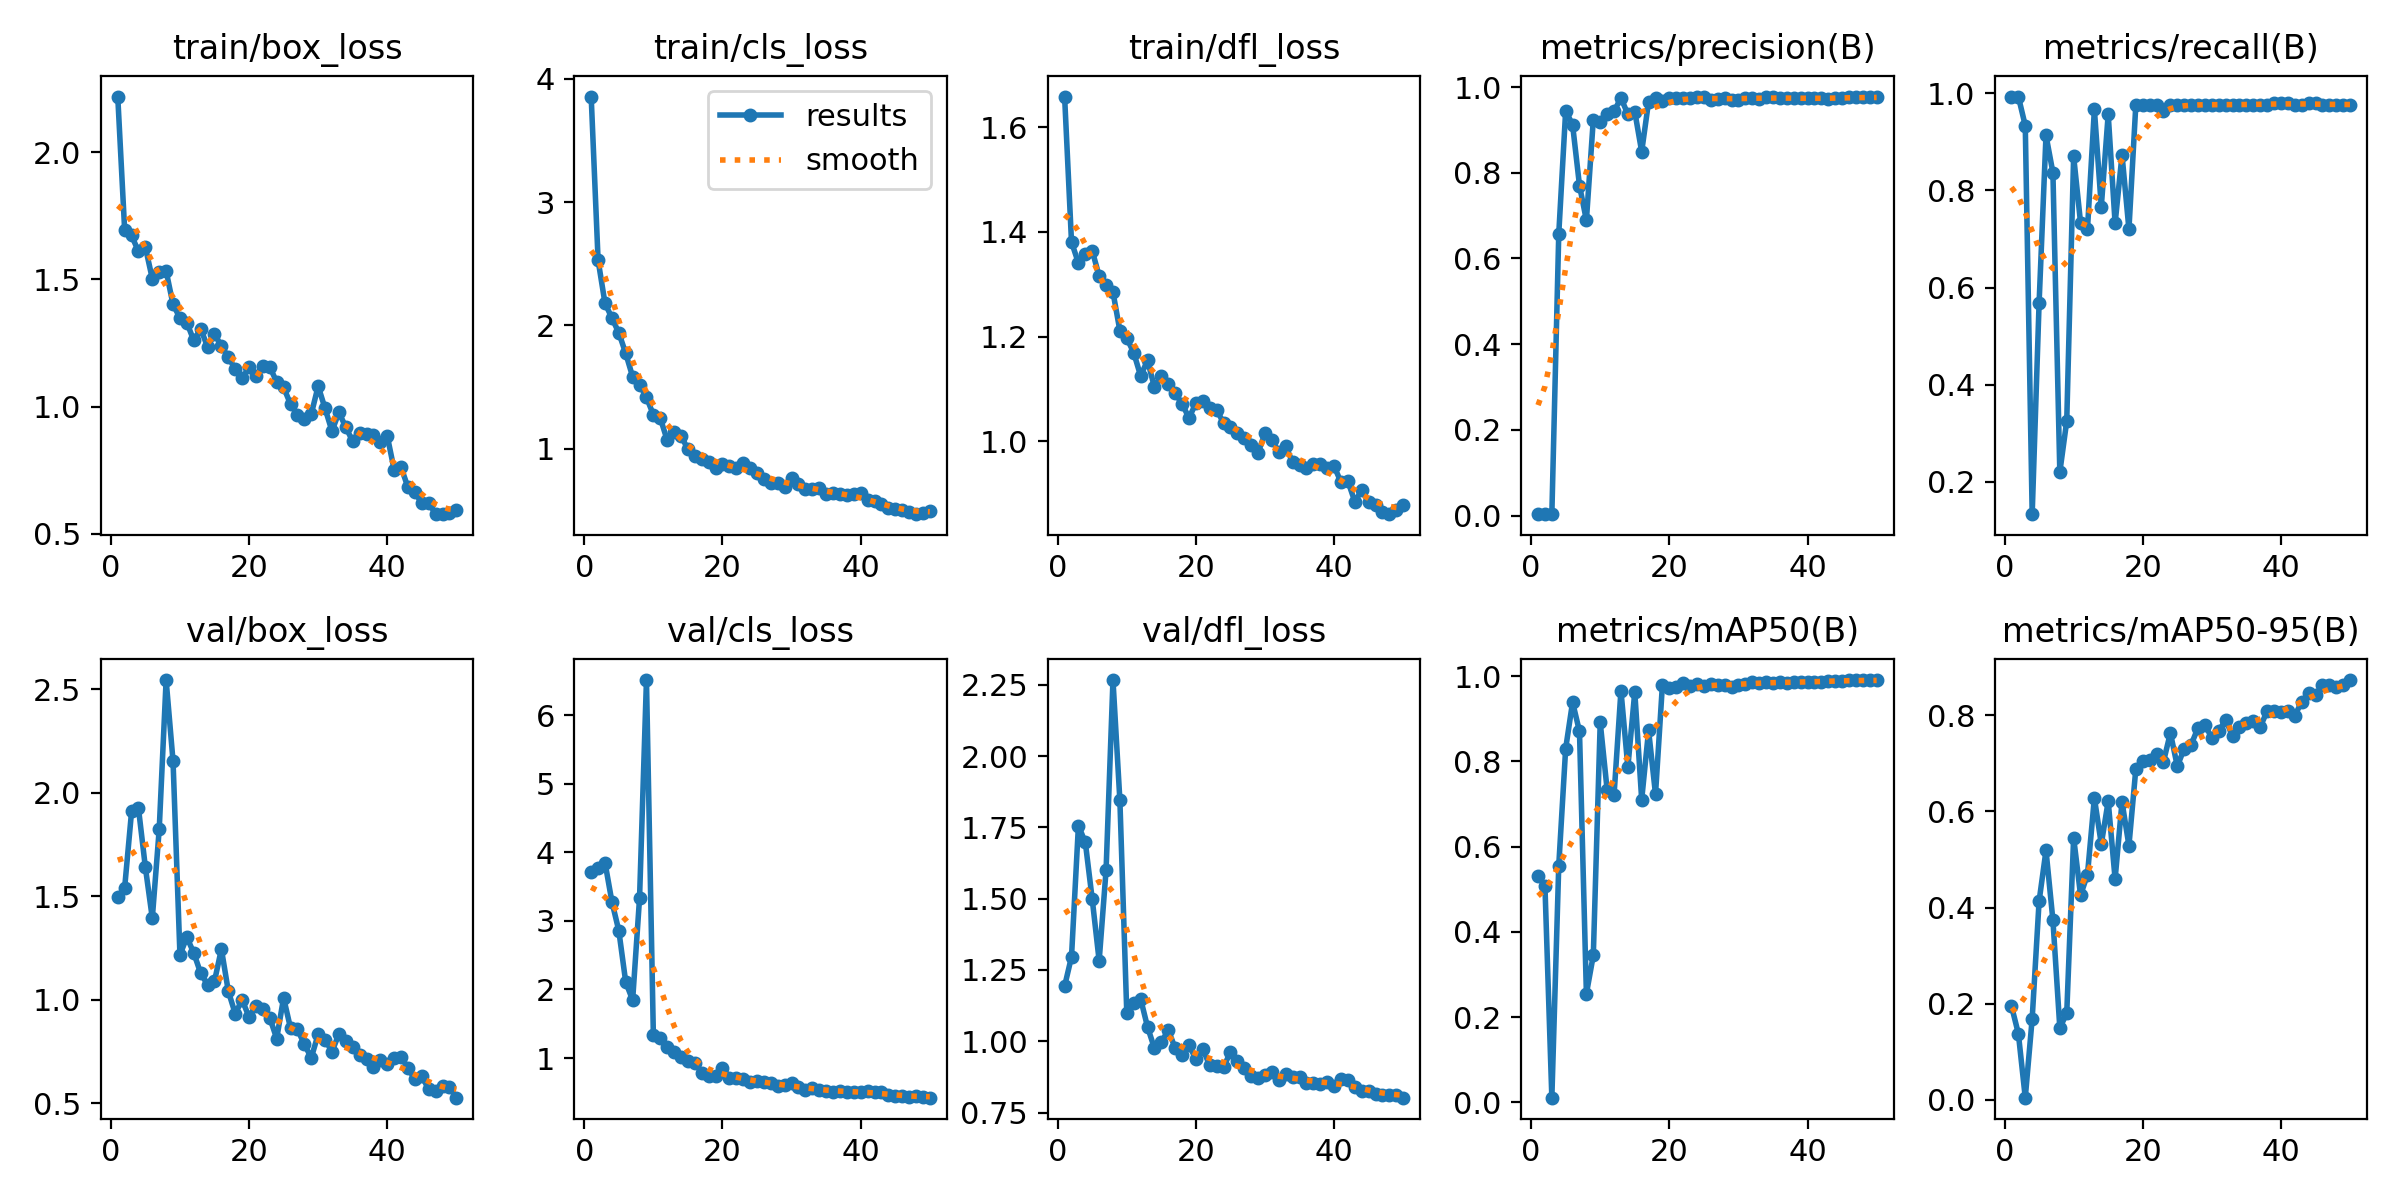

The table this chart was drawn from, first rows:
epoch, time, train/box_loss, train/cls_loss, train/dfl_loss, metrics/precision(B), metrics/recall(B), metrics/mAP50(B), metrics/mAP50-95(B), val/box_loss, val/cls_loss, val/dfl_loss, lr/pg0, lr/pg1, lr/pg2
1, 28, 2.218, 3.857, 1.659, 0.00331, 0.9933, 0.5311, 0.1957, 1.498, 3.71, 1.193, 0.00036, 0.00036, 0.00036
2, 52.05, 1.694, 2.53, 1.381, 0.00331, 0.9933, 0.5081, 0.1379, 1.542, 3.772, 1.296, 0.0007253, 0.0007253, 0.0007253
3, 82.09, 1.672, 2.18, 1.34, 0.00311, 0.9333, 0.01119, 0.00482, 1.909, 3.851, 1.756, 0.001076, 0.001076, 0.001076
4, 120.8, 1.61, 2.061, 1.358, 0.6572, 0.1333, 0.5557, 0.1691, 1.924, 3.28, 1.697, 0.001411, 0.001411, 0.001411
5, 148, 1.626, 1.94, 1.364, 0.9446, 0.568, 0.8301, 0.4131, 1.639, 2.856, 1.498, 0.001731, 0.001731, 0.001731
6, 185.5, 1.502, 1.774, 1.316, 0.9121, 0.9133, 0.939, 0.5188, 1.394, 2.107, 1.282, 0.001802, 0.001802, 0.001802
7, 223.3, 1.529, 1.584, 1.299, 0.7701, 0.8367, 0.8701, 0.3738, 1.823, 1.845, 1.599, 0.001762, 0.001762, 0.001762
8, 264.8, 1.533, 1.521, 1.285, 0.6891, 0.22, 0.2549, 0.1498, 2.544, 3.331, 2.266, 0.001723, 0.001723, 0.001723
9, 323.1, 1.401, 1.417, 1.211, 0.9242, 0.3251, 0.3451, 0.1802, 2.153, 6.512, 1.844, 0.001683, 0.001683, 0.001683
10, 378.1, 1.349, 1.275, 1.197, 0.919, 0.8701, 0.8913, 0.5451, 1.218, 1.331, 1.098, 0.001644, 0.001644, 0.001644
11, 442.2, 1.33, 1.249, 1.169, 0.9365, 0.7333, 0.7333, 0.4258, 1.302, 1.287, 1.133, 0.001604, 0.001604, 0.001604
12, 511.8, 1.26, 1.07, 1.125, 0.9432, 0.7199, 0.721, 0.4685, 1.227, 1.161, 1.149, 0.001564, 0.001564, 0.001564
13, 572.9, 1.306, 1.133, 1.154, 0.9747, 0.9667, 0.9659, 0.6277, 1.129, 1.088, 1.05, 0.001525, 0.001525, 0.001525
14, 652.5, 1.234, 1.107, 1.103, 0.9363, 0.7667, 0.7864, 0.532, 1.073, 1.016, 0.9754, 0.001485, 0.001485, 0.001485
15, 717.5, 1.284, 0.9948, 1.125, 0.9425, 0.9567, 0.9628, 0.6211, 1.09, 0.9588, 0.9959, 0.001446, 0.001446, 0.001446
16, 798, 1.239, 0.9403, 1.11, 0.8492, 0.7321, 0.7104, 0.4592, 1.245, 0.9319, 1.04, 0.001406, 0.001406, 0.001406
17, 874.8, 1.193, 0.9152, 1.092, 0.9659, 0.8733, 0.8727, 0.6197, 1.041, 0.7891, 0.9756, 0.001366, 0.001366, 0.001366
18, 964.9, 1.148, 0.8911, 1.072, 0.9746, 0.72, 0.7229, 0.5287, 0.9333, 0.7423, 0.9504, 0.001327, 0.001327, 0.001327
19, 1028, 1.111, 0.8414, 1.044, 0.9664, 0.9767, 0.9796, 0.6884, 0.9997, 0.7409, 0.9866, 0.001287, 0.001287, 0.001287
20, 1090, 1.154, 0.8781, 1.073, 0.9753, 0.9767, 0.9716, 0.7051, 0.917, 0.8567, 0.9373, 0.001248, 0.001248, 0.001248
21, 1149, 1.121, 0.8606, 1.076, 0.9733, 0.9767, 0.9749, 0.7077, 0.9707, 0.7157, 0.9724, 0.001208, 0.001208, 0.001208
22, 1221, 1.16, 0.8408, 1.063, 0.9743, 0.9767, 0.9845, 0.7189, 0.9563, 0.7124, 0.9157, 0.001168, 0.001168, 0.001168
23, 1288, 1.156, 0.8817, 1.06, 0.9741, 0.9633, 0.9763, 0.7032, 0.9131, 0.7005, 0.9136, 0.001129, 0.001129, 0.001129
24, 1353, 1.096, 0.8447, 1.035, 0.9778, 0.9767, 0.9824, 0.763, 0.8133, 0.6495, 0.91, 0.001089, 0.001089, 0.001089
25, 1399, 1.076, 0.8022, 1.027, 0.9762, 0.9767, 0.9768, 0.6938, 1.01, 0.6605, 0.9616, 0.00105, 0.00105, 0.00105
26, 1454, 1.01, 0.7582, 1.016, 0.9697, 0.9767, 0.9803, 0.7304, 0.8633, 0.6527, 0.9303, 0.00101, 0.00101, 0.00101
27, 1503, 0.9685, 0.725, 1.006, 0.9725, 0.9767, 0.9788, 0.7384, 0.8576, 0.6371, 0.9048, 0.0009704, 0.0009704, 0.0009704
28, 1556, 0.9505, 0.7249, 0.9935, 0.9735, 0.9767, 0.9799, 0.7737, 0.7858, 0.5897, 0.8773, 0.0009308, 0.0009308, 0.0009308
29, 1618, 0.9702, 0.6915, 0.9781, 0.97, 0.9767, 0.9744, 0.7795, 0.72, 0.6041, 0.8709, 0.0008912, 0.0008912, 0.0008912
30, 1672, 1.08, 0.7605, 1.016, 0.9701, 0.9767, 0.98, 0.7525, 0.8337, 0.6311, 0.8821, 0.0008516, 0.0008516, 0.0008516
31, 1724, 0.9927, 0.7112, 1.002, 0.9745, 0.9767, 0.9815, 0.7666, 0.807, 0.5792, 0.8932, 0.000812, 0.000812, 0.000812
32, 1781, 0.9036, 0.6759, 0.9796, 0.975, 0.9767, 0.9857, 0.7905, 0.7503, 0.5286, 0.8627, 0.0007724, 0.0007724, 0.0007724
33, 1826, 0.9774, 0.6714, 0.9901, 0.9727, 0.9767, 0.9849, 0.7559, 0.8344, 0.5661, 0.8863, 0.0007328, 0.0007328, 0.0007328
34, 1876, 0.919, 0.6842, 0.9599, 0.9759, 0.9767, 0.9853, 0.776, 0.799, 0.5391, 0.8745, 0.0006932, 0.0006932, 0.0006932
35, 1933, 0.8633, 0.6343, 0.9548, 0.976, 0.9767, 0.9841, 0.783, 0.7711, 0.5184, 0.8731, 0.0006536, 0.0006536, 0.0006536
36, 1988, 0.8965, 0.6416, 0.9485, 0.9754, 0.9767, 0.9854, 0.7886, 0.7359, 0.5077, 0.8523, 0.000614, 0.000614, 0.000614
37, 2040, 0.894, 0.6319, 0.9559, 0.9734, 0.9767, 0.9848, 0.7752, 0.7131, 0.5217, 0.8547, 0.0005744, 0.0005744, 0.0005744
38, 2084, 0.8887, 0.626, 0.956, 0.9733, 0.9767, 0.9859, 0.8085, 0.6762, 0.4992, 0.8498, 0.0005348, 0.0005348, 0.0005348
39, 2130, 0.8596, 0.6299, 0.9496, 0.9735, 0.9797, 0.9865, 0.8092, 0.711, 0.507, 0.8582, 0.0004952, 0.0004952, 0.0004952
40, 2179, 0.8845, 0.6372, 0.952, 0.9735, 0.9797, 0.9851, 0.807, 0.6879, 0.4988, 0.8449, 0.0004556, 0.0004556, 0.0004556
41, 2231, 0.7515, 0.5871, 0.9218, 0.9735, 0.9797, 0.9872, 0.8083, 0.721, 0.5183, 0.8672, 0.000416, 0.000416, 0.000416
42, 2284, 0.7615, 0.5766, 0.9235, 0.9732, 0.9767, 0.9861, 0.7991, 0.7252, 0.5106, 0.864, 0.0003764, 0.0003764, 0.0003764
43, 2329, 0.682, 0.5491, 0.8844, 0.9732, 0.9767, 0.9884, 0.8275, 0.6691, 0.5043, 0.839, 0.0003368, 0.0003368, 0.0003368
44, 2379, 0.6631, 0.5203, 0.9064, 0.9735, 0.9797, 0.9894, 0.8456, 0.6165, 0.4556, 0.827, 0.0002972, 0.0002972, 0.0002972
45, 2437, 0.62, 0.5086, 0.8833, 0.9735, 0.9795, 0.9886, 0.8416, 0.6299, 0.4524, 0.8266, 0.0002576, 0.0002576, 0.0002576
46, 2484, 0.6221, 0.5013, 0.8788, 0.9759, 0.9767, 0.9908, 0.8625, 0.5686, 0.4433, 0.8161, 0.000218, 0.000218, 0.000218
47, 2525, 0.5771, 0.4865, 0.8653, 0.9758, 0.9767, 0.9897, 0.8625, 0.562, 0.4294, 0.8131, 0.0001784, 0.0001784, 0.0001784
48, 2570, 0.5782, 0.4695, 0.8606, 0.9757, 0.9767, 0.9899, 0.8584, 0.5832, 0.4431, 0.8121, 0.0001388, 0.0001388, 0.0001388
49, 2610, 0.5806, 0.4818, 0.868, 0.976, 0.9767, 0.9898, 0.8617, 0.5783, 0.4361, 0.8105, 9.92e-05, 9.92e-05, 9.92e-05
50, 2655, 0.5918, 0.4932, 0.8781, 0.9759, 0.9767, 0.9902, 0.8729, 0.5276, 0.4221, 0.8023, 5.96e-05, 5.96e-05, 5.96e-05
